The GitHub repository jgmeyerucsd/drug-class contains a labelled image folder "pics" with 12 categories: anti-infective, anti-inflammatory, antineoplastic, cardio, cns, dermatologic, gastrointestinal, hematologic, lipid regulating, reproductive control, respiratory system, urological. Examples follow, each with its label.

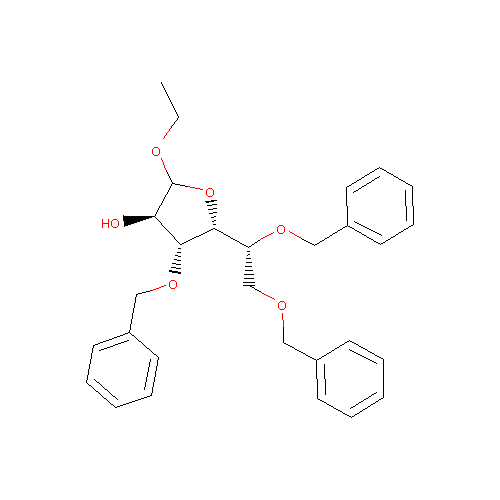
Label: anti-inflammatory

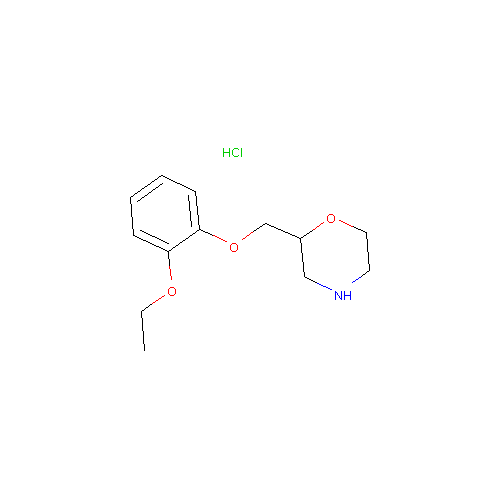
Label: cns

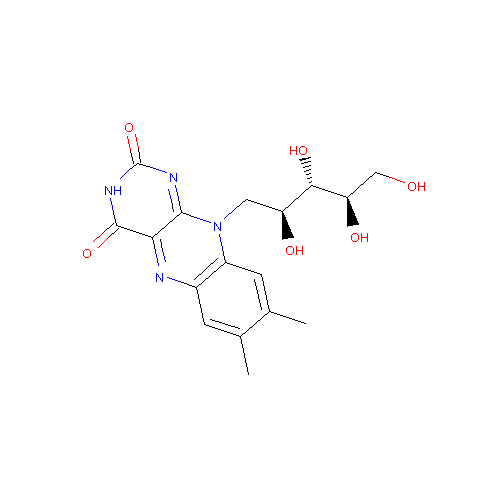
Label: dermatologic

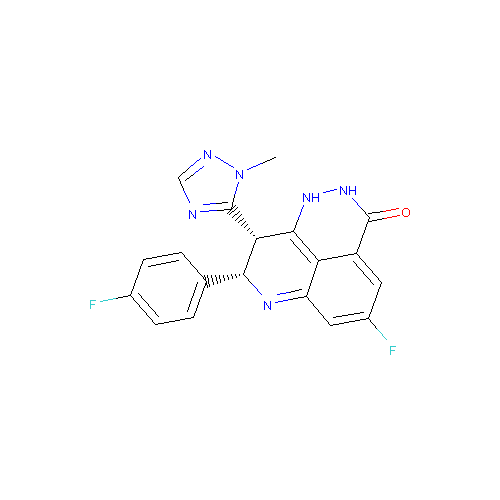
Label: antineoplastic

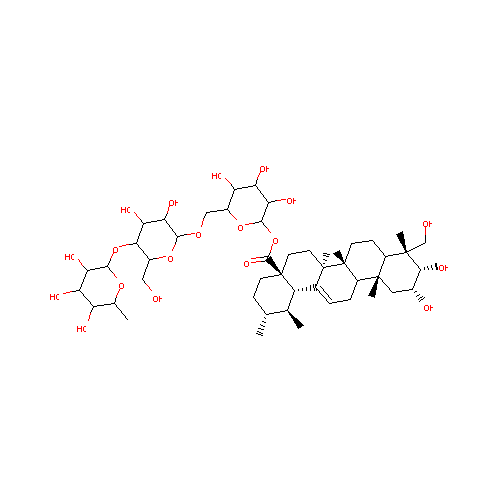
Label: anti-infective

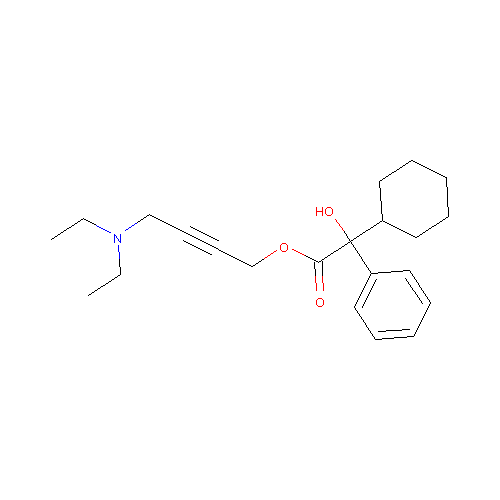
Label: urological
